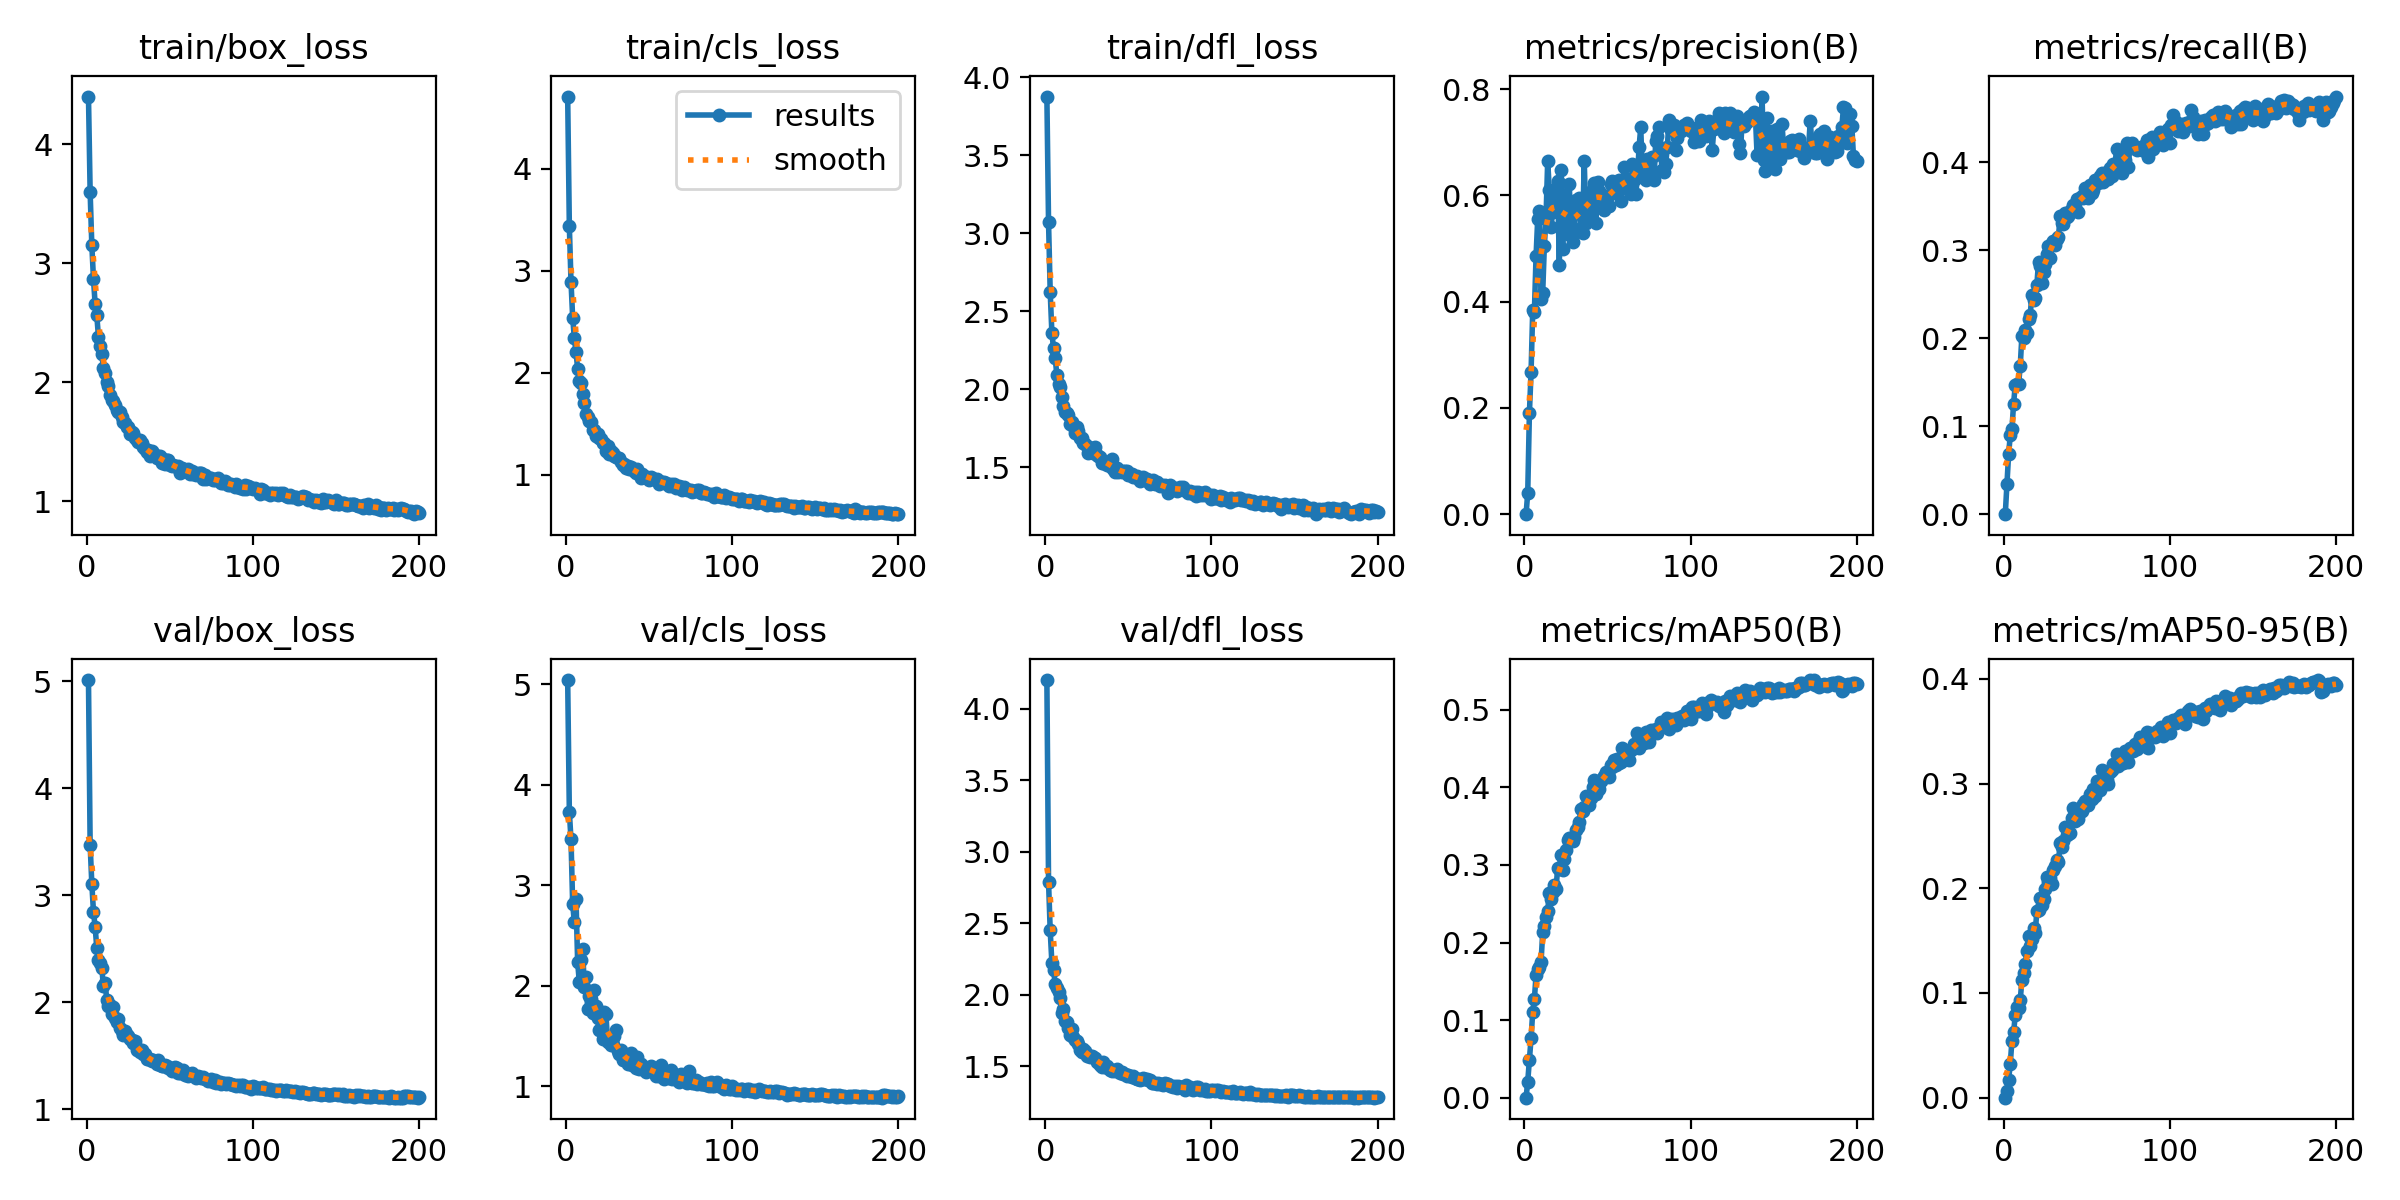

Values plotted in this chart, from the file beside it:
epoch, time, train/box_loss, train/cls_loss, train/dfl_loss, metrics/precision(B), metrics/recall(B), metrics/mAP50(B), metrics/mAP50-95(B), val/box_loss, val/cls_loss, val/dfl_loss, lr/pg0, lr/pg1, lr/pg2
1, 36.57, 4.401, 4.707, 3.876, 0, 0, 0, 0, 5.012, 5.044, 4.201, 0.0001654, 0.0001654, 0.0001654
2, 68.18, 3.598, 3.44, 3.07, 0.04045, 0.03451, 0.02081, 0.00682, 3.474, 3.733, 2.79, 0.0003304, 0.0003304, 0.0003304
3, 102.3, 3.156, 2.893, 2.624, 0.1903, 0.06804, 0.04801, 0.01712, 3.11, 3.457, 2.45, 0.0004938, 0.0004938, 0.0004938
4, 135.2, 2.87, 2.543, 2.362, 0.2672, 0.08961, 0.07658, 0.03215, 2.846, 2.818, 2.225, 0.0004926, 0.0004926, 0.0004926
5, 168.4, 2.657, 2.346, 2.261, 0.384, 0.09642, 0.1109, 0.05435, 2.706, 2.633, 2.174, 0.0004901, 0.0004901, 0.0004901
6, 200, 2.563, 2.203, 2.199, 0.3808, 0.1256, 0.1271, 0.0623, 2.506, 2.868, 2.077, 0.0004876, 0.0004876, 0.0004876
7, 231.9, 2.383, 2.042, 2.091, 0.4855, 0.1469, 0.1579, 0.0786, 2.397, 2.235, 2.048, 0.0004852, 0.0004852, 0.0004852
8, 262.4, 2.302, 1.922, 2.034, 0.5559, 0.1483, 0.1658, 0.08649, 2.367, 2.039, 2.023, 0.0004827, 0.0004827, 0.0004827
9, 295.1, 2.234, 1.897, 2.017, 0.5704, 0.1476, 0.1688, 0.08523, 2.322, 2.253, 1.975, 0.0004802, 0.0004802, 0.0004802
10, 326.2, 2.122, 1.792, 1.949, 0.4051, 0.1685, 0.1744, 0.09327, 2.151, 2.363, 1.874, 0.0004777, 0.0004777, 0.0004777
11, 357.5, 2.077, 1.7, 1.891, 0.4168, 0.2027, 0.2131, 0.1122, 2.182, 1.993, 1.901, 0.0004752, 0.0004752, 0.0004752
12, 388.9, 2.004, 1.599, 1.854, 0.5054, 0.1999, 0.2219, 0.1189, 2.024, 2.084, 1.82, 0.0004728, 0.0004728, 0.0004728
13, 420.3, 1.966, 1.568, 1.847, 0.558, 0.209, 0.2334, 0.1273, 1.967, 1.773, 1.812, 0.0004703, 0.0004703, 0.0004703
14, 451.4, 1.891, 1.533, 1.833, 0.6643, 0.2064, 0.2405, 0.1402, 1.974, 1.897, 1.767, 0.0004678, 0.0004678, 0.0004678
15, 482.4, 1.853, 1.519, 1.776, 0.6107, 0.2217, 0.2644, 0.1544, 1.887, 1.866, 1.718, 0.0004654, 0.0004654, 0.0004654
16, 513.1, 1.844, 1.44, 1.792, 0.5404, 0.2267, 0.2565, 0.1452, 1.96, 1.734, 1.764, 0.0004629, 0.0004629, 0.0004629
17, 543.8, 1.807, 1.443, 1.764, 0.5688, 0.2492, 0.2645, 0.1519, 1.856, 1.955, 1.702, 0.0004604, 0.0004604, 0.0004604
18, 575.1, 1.765, 1.379, 1.72, 0.6095, 0.2434, 0.2741, 0.1624, 1.812, 1.799, 1.681, 0.0004579, 0.0004579, 0.0004579
19, 606.4, 1.754, 1.402, 1.757, 0.5732, 0.2455, 0.2687, 0.1569, 1.84, 1.678, 1.679, 0.0004554, 0.0004554, 0.0004554
20, 637.7, 1.748, 1.363, 1.735, 0.627, 0.2605, 0.2959, 0.1785, 1.757, 1.56, 1.657, 0.000453, 0.000453, 0.000453
21, 669.2, 1.707, 1.348, 1.688, 0.4689, 0.2865, 0.2953, 0.1793, 1.73, 1.703, 1.612, 0.0004505, 0.0004505, 0.0004505
22, 700, 1.662, 1.31, 1.685, 0.6485, 0.2821, 0.3133, 0.191, 1.69, 1.474, 1.601, 0.000448, 0.000448, 0.000448
23, 732, 1.659, 1.309, 1.653, 0.4987, 0.2628, 0.294, 0.1841, 1.729, 1.739, 1.619, 0.0004456, 0.0004456, 0.0004456
24, 763.3, 1.628, 1.235, 1.646, 0.6013, 0.2757, 0.3076, 0.1898, 1.693, 1.724, 1.604, 0.0004431, 0.0004431, 0.0004431
25, 794.2, 1.622, 1.283, 1.637, 0.5816, 0.2841, 0.3193, 0.1993, 1.682, 1.445, 1.573, 0.0004406, 0.0004406, 0.0004406
26, 825.5, 1.562, 1.205, 1.592, 0.5278, 0.2959, 0.3323, 0.2103, 1.654, 1.479, 1.58, 0.0004381, 0.0004381, 0.0004381
27, 856.7, 1.585, 1.237, 1.623, 0.6214, 0.3048, 0.3341, 0.206, 1.647, 1.407, 1.563, 0.0004356, 0.0004356, 0.0004356
28, 888.2, 1.576, 1.212, 1.622, 0.5286, 0.2913, 0.3327, 0.2101, 1.617, 1.409, 1.575, 0.0004332, 0.0004332, 0.0004332
29, 919.4, 1.533, 1.185, 1.593, 0.5126, 0.3082, 0.3306, 0.2044, 1.64, 1.496, 1.562, 0.0004307, 0.0004307, 0.0004307
30, 950.3, 1.518, 1.176, 1.63, 0.5309, 0.3102, 0.3361, 0.2177, 1.55, 1.563, 1.559, 0.0004282, 0.0004282, 0.0004282
31, 981.2, 1.5, 1.162, 1.578, 0.591, 0.3063, 0.3457, 0.2215, 1.563, 1.353, 1.53, 0.0004258, 0.0004258, 0.0004258
32, 1012, 1.512, 1.163, 1.572, 0.5672, 0.3125, 0.3494, 0.2265, 1.533, 1.321, 1.527, 0.0004233, 0.0004233, 0.0004233
33, 1043, 1.487, 1.123, 1.563, 0.5951, 0.315, 0.3553, 0.2248, 1.555, 1.358, 1.511, 0.0004208, 0.0004208, 0.0004208
34, 1074, 1.456, 1.101, 1.529, 0.5392, 0.3385, 0.3715, 0.2432, 1.513, 1.262, 1.497, 0.0004183, 0.0004183, 0.0004183
35, 1105, 1.443, 1.112, 1.527, 0.5285, 0.3314, 0.3696, 0.2392, 1.513, 1.286, 1.531, 0.0004158, 0.0004158, 0.0004158
36, 1136, 1.416, 1.073, 1.536, 0.6655, 0.3293, 0.375, 0.2453, 1.472, 1.275, 1.498, 0.0004134, 0.0004134, 0.0004134
37, 1167, 1.427, 1.091, 1.512, 0.5476, 0.3423, 0.3883, 0.2585, 1.47, 1.224, 1.504, 0.0004109, 0.0004109, 0.0004109
38, 1198, 1.377, 1.058, 1.527, 0.5597, 0.3383, 0.3789, 0.2505, 1.47, 1.26, 1.489, 0.0004084, 0.0004084, 0.0004084
39, 1229, 1.421, 1.078, 1.509, 0.5764, 0.339, 0.3779, 0.2515, 1.447, 1.336, 1.476, 0.0004059, 0.0004059, 0.0004059
40, 1260, 1.404, 1.063, 1.55, 0.5981, 0.3441, 0.3869, 0.2527, 1.458, 1.21, 1.467, 0.0004035, 0.0004035, 0.0004035
41, 1291, 1.382, 1.038, 1.49, 0.6128, 0.3468, 0.4005, 0.2675, 1.453, 1.282, 1.474, 0.000401, 0.000401, 0.000401
42, 1322, 1.365, 1.021, 1.472, 0.6227, 0.3519, 0.4096, 0.2763, 1.421, 1.182, 1.469, 0.0003985, 0.0003985, 0.0003985
43, 1354, 1.377, 1.055, 1.494, 0.5483, 0.3493, 0.3921, 0.264, 1.458, 1.29, 1.478, 0.0003961, 0.0003961, 0.0003961
44, 1385, 1.38, 1.024, 1.47, 0.626, 0.358, 0.4058, 0.2703, 1.411, 1.177, 1.47, 0.0003936, 0.0003936, 0.0003936
45, 1416, 1.322, 0.9755, 1.477, 0.6088, 0.344, 0.3975, 0.2666, 1.406, 1.221, 1.45, 0.0003911, 0.0003911, 0.0003911
46, 1447, 1.359, 1.008, 1.472, 0.5941, 0.3598, 0.408, 0.2731, 1.406, 1.183, 1.46, 0.0003886, 0.0003886, 0.0003886
47, 1478, 1.317, 0.9825, 1.474, 0.6006, 0.3622, 0.4116, 0.2739, 1.414, 1.184, 1.445, 0.0003861, 0.0003861, 0.0003861
48, 1510, 1.343, 0.9839, 1.475, 0.5733, 0.3595, 0.4149, 0.2809, 1.402, 1.146, 1.447, 0.0003837, 0.0003837, 0.0003837
49, 1540, 1.343, 0.9817, 1.478, 0.5832, 0.3704, 0.4192, 0.2836, 1.382, 1.184, 1.43, 0.0003812, 0.0003812, 0.0003812
50, 1572, 1.302, 0.9554, 1.447, 0.5985, 0.361, 0.4173, 0.2791, 1.387, 1.184, 1.436, 0.0003787, 0.0003787, 0.0003787
51, 1604, 1.297, 0.9796, 1.447, 0.5795, 0.3591, 0.413, 0.2792, 1.361, 1.204, 1.434, 0.0003763, 0.0003763, 0.0003763
52, 1635, 1.304, 0.968, 1.458, 0.6213, 0.3736, 0.4287, 0.2901, 1.382, 1.149, 1.424, 0.0003738, 0.0003738, 0.0003738
53, 1666, 1.294, 0.962, 1.438, 0.6278, 0.3646, 0.4259, 0.2855, 1.398, 1.142, 1.429, 0.0003713, 0.0003713, 0.0003713
54, 1696, 1.29, 0.9468, 1.44, 0.6069, 0.3684, 0.4354, 0.2947, 1.382, 1.104, 1.421, 0.0003688, 0.0003688, 0.0003688
55, 1727, 1.293, 0.9571, 1.445, 0.604, 0.3797, 0.4293, 0.2885, 1.341, 1.111, 1.412, 0.0003663, 0.0003663, 0.0003663
56, 1758, 1.238, 0.912, 1.428, 0.6181, 0.3777, 0.437, 0.3026, 1.337, 1.098, 1.408, 0.0003639, 0.0003639, 0.0003639
57, 1789, 1.281, 0.9328, 1.411, 0.6297, 0.3765, 0.431, 0.2963, 1.341, 1.208, 1.406, 0.0003614, 0.0003614, 0.0003614
58, 1820, 1.268, 0.9266, 1.426, 0.5892, 0.385, 0.433, 0.2938, 1.365, 1.137, 1.409, 0.0003589, 0.0003589, 0.0003589
59, 1851, 1.258, 0.9266, 1.437, 0.6147, 0.388, 0.4507, 0.3134, 1.318, 1.072, 1.42, 0.0003565, 0.0003565, 0.0003565
60, 1881, 1.263, 0.9247, 1.418, 0.6543, 0.378, 0.4413, 0.3004, 1.333, 1.099, 1.414, 0.000354, 0.000354, 0.000354
... 140 more rows
